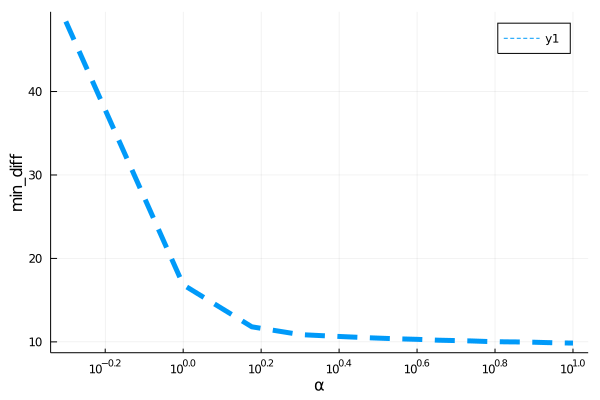

The file beside this chart, header and first rows:
para, error
0.5, 48.4
1.0, 16.84
1.5, 11.8
2.0, 10.87
2.5, 10.65
3.0, 10.49
3.5, 10.37
4.0, 10.3
4.5, 10.2
5.0, 10.16
5.5, 10.11
6.0, 10.05
6.5, 10.01
7.0, 9.995
7.5, 9.989
8.0, 9.953
8.5, 9.918
9.0, 9.891
9.5, 9.871
10.0, 9.856
